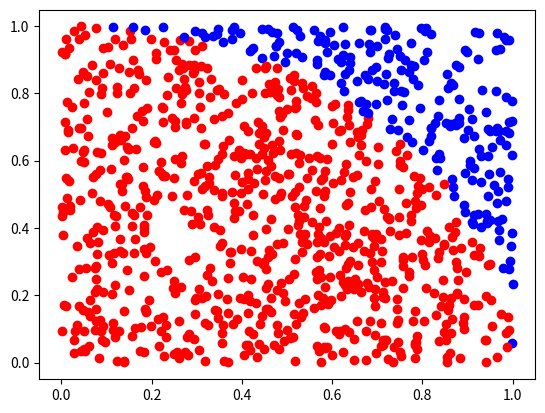

Write the Python code that produced this figure.
import random
import matplotlib.pyplot as plt
inside_pts=1              # Counter for points inside the quarter circle
i=0               # Total number of generated points
while (i<=1000):
    # Random x and y coordinates between 0 and 1
    x= random.random()
    y=random.random()
    i+=1
    if (((x**2)+(y**2))<1):  # Check if the point lies inside the quarter circle
        inside_pts+=1
        plt.scatter(x,y, color="red")   # Plot inside points in red
    # Plot outside points in blue
    else:
        plt.scatter(x,y,color= 'blue')
# Estimate pi using Monte Carlo formula
print(4*inside_pts/i)
plt.show()
